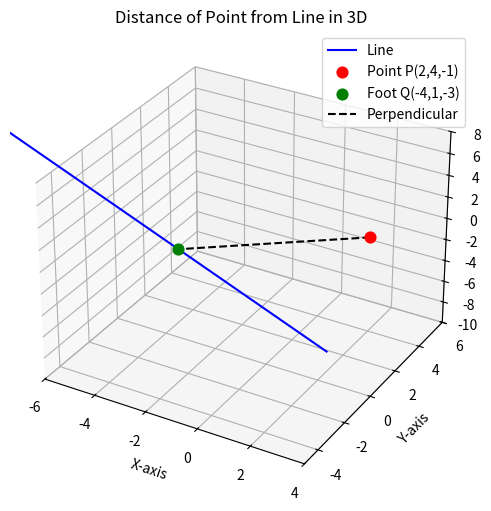

Write the Python code that produced this figure.
import numpy as np
import matplotlib.pyplot as plt

# Step 1: Define the augmented matrix (x, y, z, λ)
A = np.array([
    [ 1,  0,  0, -1, -5],   # x - λ = -5
    [ 0,  1,  0, -4, -3],   # y - 4λ = -3
    [ 0,  0,  1,  9,  6],   # z + 9λ = 6
    [-1, -4,  9,  0, -27]   # -x - 4y + 9z = -27
], dtype=float)

# Step 2: Gaussian elimination (to RREF)
def gauss_jordan(mat):
    rows, cols = mat.shape
    for i in range(rows):
        # Make pivot = 1
        pivot = mat[i, i]
        if pivot != 0:
            mat[i] = mat[i] / pivot
        # Eliminate other entries in column i
        for k in range(rows):
            if k != i:
                factor = mat[k, i]
                mat[k] = mat[k] - factor * mat[i]
    return mat

rref = gauss_jordan(A.copy())

# Extract solution (x,y,z,λ)
x, y, z, lam = rref[:, -1]
print(f"Solution: x = {x}, y = {y}, z = {z}, λ = {lam}")

# Step 3: Distance between P and Q
P = np.array([2, 4, -1])
Q = np.array([x, y, z])
dist = np.linalg.norm(P - Q)
print(f"Distance = {dist}")

# Step 4: Plot line, point, foot of perpendicular
# Line point A and direction vector d
A_line = np.array([-5, -3, 6])
d = np.array([1, 4, -9])

# Generate points on the line
t_vals = np.linspace(-2, 3, 100)
line_points = A_line.reshape(3,1) + d.reshape(3,1)*t_vals

# Plot
fig = plt.figure(figsize=(8,6))
ax = fig.add_subplot(111, projection='3d')

# Line
ax.plot(line_points[0], line_points[1], line_points[2], 'b-', label="Line")

# Point P
ax.scatter(P[0], P[1], P[2], color='r', s=60, label="Point P(2,4,-1)")

# Foot of perpendicular Q
ax.scatter(Q[0], Q[1], Q[2], color='g', s=60, label=f"Foot Q({x:.0f},{y:.0f},{z:.0f})")

# Perpendicular segment PQ
ax.plot([P[0], Q[0]], [P[1], Q[1]], [P[2], Q[2]], 'k--', label="Perpendicular")

# Labels and limits
ax.set_xlabel("X-axis")
ax.set_ylabel("Y-axis")
ax.set_zlabel("Z-axis")
ax.legend()
ax.set_title("Distance of Point from Line in 3D")

ax.set_xlim(-6, 4)
ax.set_ylim(-5, 6)
ax.set_zlim(-10, 8)

plt.show()
